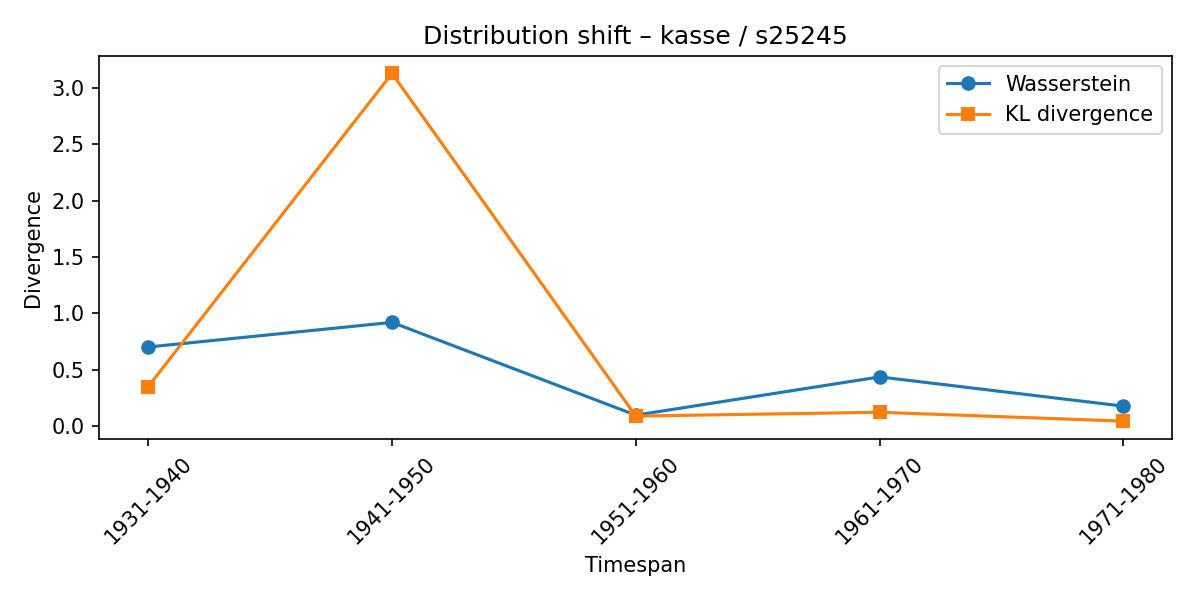

Values plotted in this chart, from the file beside it:
synset, lexeme, from_timespan, to_timespan, wasserstein, kl_divergence
s25245, kasse, 1901-1910, 1931-1940, 0.7018, 0.3502
s25245, kasse, 1931-1940, 1941-1950, 0.9201, 3.127
s25245, kasse, 1941-1950, 1951-1960, 0.09779, 0.08947
s25245, kasse, 1951-1960, 1961-1970, 0.4368, 0.1236
s25245, kasse, 1961-1970, 1971-1980, 0.1776, 0.04482
